Run: headless pygame with SDL's dummy video driver; simulated clock (each Clock.tick advances the game by its frame time, no real sleeping); random seed 0; keys injected as events and as key.get_pressed() state; no mouse input.
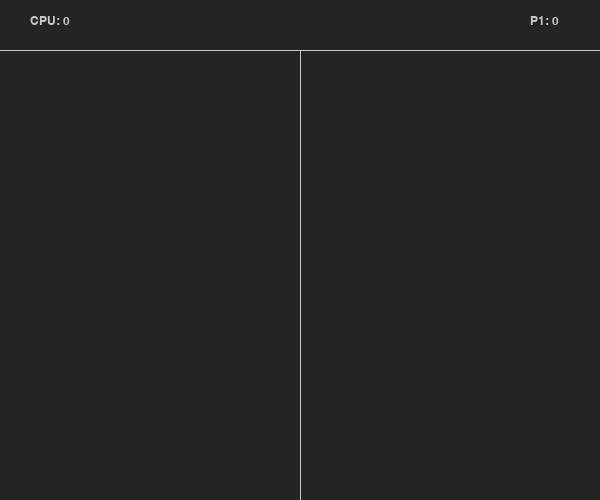
Frame 1 of 4 · flips 1–60 · no input
Frame 2 of 4 · flips 61–180 · tapped SPACE, RETURN · held RIGHT (→), D · screen unchanged from frame 1, image omitted
Frame 3 of 4 · flips 181–300 · held DOWN (↓), S · screen unchanged from frame 2, image omitted
Frame 4 of 4 · flips 301–420 · held LEFT (←), A, UP (↑), W · screen unchanged from frame 3, image omitted

The pygame program that drew these frames:

import pygame
from pygame.locals import *

pygame.init()

# set up the game window
screen_width = 600
screen_height = 500


screen = pygame.display.set_mode((screen_width, screen_height))
pygame.display.set_caption("Evil Pong")

# define game variable
margin = 50
cpu_score = 0
player_score = 0


# set clock
Clock = pygame.time.Clock()

# define colors
# background color:
bg = (36, 36, 36)
light_grey = (200, 200, 200)

# define font:
font = pygame.font.SysFont('Helvetica', 18)


def draw_board():
    # filling the screen with one color (bg)
    screen.fill((bg))
    # drawing a line in the middle of the screen
    pygame.draw.aaline(screen, light_grey, (300, 500), (300, 50))
    # drawing a line in the upper part of the screen
    pygame.draw.line(screen, light_grey, (0, margin), (screen_width, margin))


# function for displaying text on screen

def draw_text(text, font, text_col, x, y):
    img = font.render(text, True, text_col)
    screen.blit(img, (x, y))



run = True
while run:

    draw_board()
    draw_text('CPU: ' + str(cpu_score), font, light_grey, 30, 15)
    draw_text('P1: ' + str(player_score), font, light_grey, screen_width  -70, 15)

    for event in pygame.event.get():
        if event.type == pygame.QUIT:
            run = False

    pygame.display.update()

pygame.quit()
